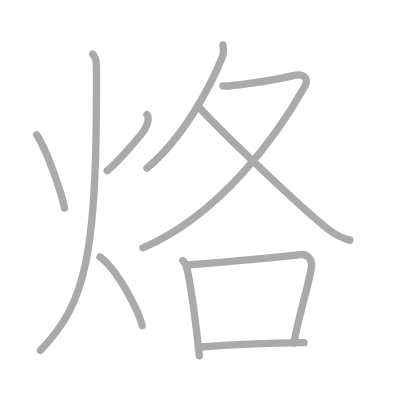
t = 0.00 s
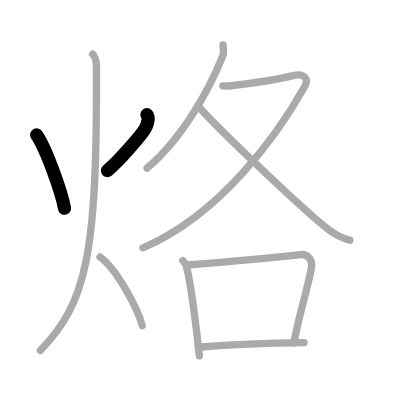
t = 2.00 s
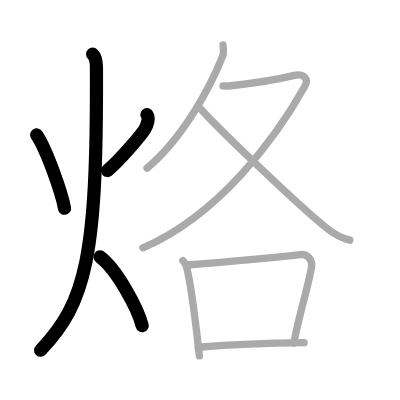
t = 4.00 s
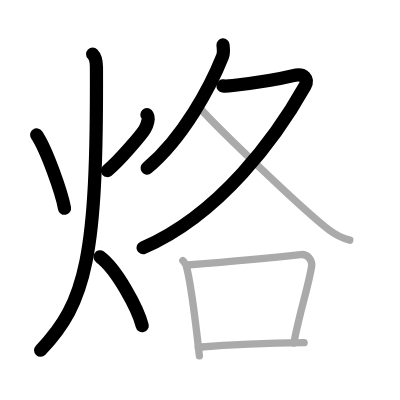
t = 6.00 s
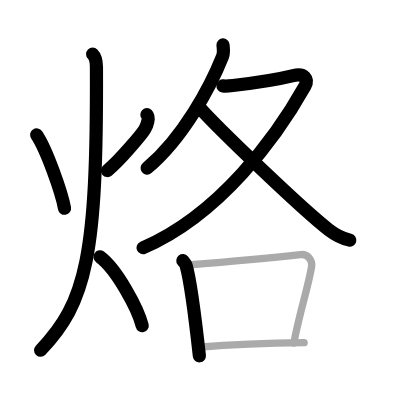
t = 8.00 s
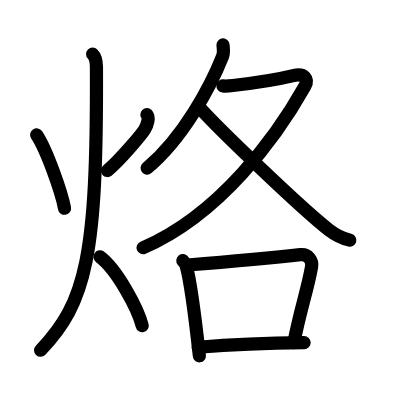
t = 10.00 s

The animated SVG that drew these frames (rendered in a browser with its animation timeline set to each time). Animation: 10 SMIL elements (animate=10); one cycle of 10.00 s.

<?xml version="1.0" standalone="no"?>
<!DOCTYPE svg PUBLIC "-//W3C//DTD SVG 1.1//EN"   "http://www.w3.org/Graphics/SVG/1.1/DTD/svg11.dtd">
<svg width="400px" height="400px"  version="1.1" xmlns="http://www.w3.org/2000/svg">
  <defs>
    <marker id="Triangle" viewBox="0 0 10 10" refX="0" refY="5" markerUnits="strokeWidth" markerWidth="3" style="stroke-opacity:0%;fill:#aaaaaa;" markerHeight="2" orient="auto">
      <path d="M 0 0 L 10 5 L 0 10 z" />
    </marker>
    
    <marker id="Arrow" viewBox="0 0 10 10" refX="5" refY="5" markerUnits="strokeWidth" markerWidth="1.8" style="stroke-opacity:0%;fill:#770000;" markerHeight="2" orient="auto">
      <path d="M 0 4 L 6 4 L 4 1 L 10 5 L 4 9 L 6 6 L 0 6 z" />
        <circle cx="5" cy="5" r="5" />
      </marker>
    
    <marker id="TriangleRed" viewBox="0 0 10 10" refX="0" refY="5" markerUnits="strokeWidth" markerWidth="3" style="stroke-opacity:0%;fill:#CC0000;" markerHeight="2" orient="auto">
      <path d="M 0 0 L 10 5 L 0 10 z" />
    </marker>
    
    <marker id="ArrowRed" viewBox="0 0 10 10" refX="5" refY="5" markerUnits="strokeWidth" markerWidth="1.8" style="stroke-opacity:0%;fill:#CC0000;" markerHeight="2" orient="auto">
      <path d="M 0 4 L 6 4 L 4 1 L 10 5 L 4 9 L 6 6 L 0 6 z" />
        <circle cx="5" cy="5" r="5" />
      </marker>
    
  </defs>
  
  <path style="fill:#ffffff; fill-opacity:100%; fill-rule:evenodd; stroke-width:0;" d="M 0 0 L 400px 0 L 400px 400px L 0 400px L 0 0" />

  <g transform="scale(3.6697247706422 3.6697247706422)">
<path style="fill:none; fill-opacity:0%; fill-rule:evenodd; stroke:#aaaaaa; stroke-opacity:100%; stroke-width: 1.5pt; stroke-linejoin:round; stroke-linecap:round;" d="M9.99 36.75c2.78 4.14 6.83 15.86 7.59 20"></path>
<path style="fill:none; fill-opacity:0%; fill-rule:evenodd; stroke:#aaaaaa; stroke-opacity:100%; stroke-width: 1.5pt; stroke-linejoin:round; stroke-linecap:round;" d="M40.03 31.25c0.76 0.77 0.11 2.78-0.58 3.97c-0.69 1.19-6.77 8.5-10.22 11.28"></path>
<path style="fill:none; fill-opacity:0%; fill-rule:evenodd; stroke:#aaaaaa; stroke-opacity:100%; stroke-width: 1.5pt; stroke-linejoin:round; stroke-linecap:round;" d="M25.25 14.75c0.76 0.75 1.02 2.25 1.03 3.5C26.5 69.75 23.5 82.5 11 95.5"></path>
<path style="fill:none; fill-opacity:0%; fill-rule:evenodd; stroke:#aaaaaa; stroke-opacity:100%; stroke-width: 1.5pt; stroke-linejoin:round; stroke-linecap:round;" d="M27.25 70c4.55 3.36 10.3 13.99 11.5 18.75"></path>
<path style="fill:none; fill-opacity:0%; fill-rule:evenodd; stroke:#aaaaaa; stroke-opacity:100%; stroke-width: 1.5pt; stroke-linejoin:round; stroke-linecap:round;" d="M60.77 12.25c0.06 0.78 0.3 2.06-0.12 3.12C57.42 23.51 50 37.5 40.07 45.82"></path>
<path style="fill:none; fill-opacity:0%; fill-rule:evenodd; stroke:#aaaaaa; stroke-opacity:100%; stroke-width: 1.5pt; stroke-linejoin:round; stroke-linecap:round;" d="M60.76 23.41c0.33 0.04 1.76 0 2.71-0.11c3.14-0.35 11.96-1.59 16.44-2.68c3.08-0.75 4.23 0.99 3.16 2.89C75.5 37 60 58.5 38.94 67.53"></path>
<path style="fill:none; fill-opacity:0%; fill-rule:evenodd; stroke:#aaaaaa; stroke-opacity:100%; stroke-width: 1.5pt; stroke-linejoin:round; stroke-linecap:round;" d="M54.15 29.08c5.15 5.87 28.47 28.15 35.41 33.51c2.07 1.6 3.74 2.37 5.76 2.85"></path>
<path style="fill:none; fill-opacity:0%; fill-rule:evenodd; stroke:#aaaaaa; stroke-opacity:100%; stroke-width: 1.5pt; stroke-linejoin:round; stroke-linecap:round;" d="M49.83 71.01c0.36 0.44 0.73 0.8 0.89 1.35c1.25 4.34 2.75 16.81 3.61 24.6"></path>
<path style="fill:none; fill-opacity:0%; fill-rule:evenodd; stroke:#aaaaaa; stroke-opacity:100%; stroke-width: 1.5pt; stroke-linejoin:round; stroke-linecap:round;" d="M51.08 72.22C60 71.5 74 70.25 81.88 69.38c2.09-0.23 3.33 1.66 3.03 3.31c-1.23 6.82-3.02 11.38-4.85 20.8"></path>
<path style="fill:none; fill-opacity:0%; fill-rule:evenodd; stroke:#aaaaaa; stroke-opacity:100%; stroke-width: 1.5pt; stroke-linejoin:round; stroke-linecap:round;" d="M54.01 94.63C62 94 73.5 93.5 82.87 93.38"></path>

<path style="fill:none; fill-opacity:0%; fill-rule:evenodd; stroke:#000000; stroke-opacity:100%; stroke-width: 2.7pt; stroke-linejoin:round; stroke-linecap:round;" d="M9.99 36.75c2.78 4.14 6.83 15.86 7.59 20" pathLength="100" stroke-dashoffset="100" stroke-dasharray="100 105"><animate id="dashAnim1" attributeName="stroke-dashoffset" from="100" to="0" dur="1s" calcMode="linear" fill="freeze"/></path>
<path style="fill:none; fill-opacity:0%; fill-rule:evenodd; stroke:#000000; stroke-opacity:100%; stroke-width: 2.7pt; stroke-linejoin:round; stroke-linecap:round;" d="M40.03 31.25c0.76 0.77 0.11 2.78-0.58 3.97c-0.69 1.19-6.77 8.5-10.22 11.28" pathLength="100" stroke-dashoffset="100" stroke-dasharray="100 105"><animate id="dashAnim2" attributeName="stroke-dashoffset" from="100" to="0" dur="1s" calcMode="linear" begin="dashAnim1.end" fill="freeze"/></path>
<path style="fill:none; fill-opacity:0%; fill-rule:evenodd; stroke:#000000; stroke-opacity:100%; stroke-width: 2.7pt; stroke-linejoin:round; stroke-linecap:round;" d="M25.25 14.75c0.76 0.75 1.02 2.25 1.03 3.5C26.5 69.75 23.5 82.5 11 95.5" pathLength="100" stroke-dashoffset="100" stroke-dasharray="100 105"><animate id="dashAnim3" attributeName="stroke-dashoffset" from="100" to="0" dur="1s" calcMode="linear" begin="dashAnim2.end" fill="freeze"/></path>
<path style="fill:none; fill-opacity:0%; fill-rule:evenodd; stroke:#000000; stroke-opacity:100%; stroke-width: 2.7pt; stroke-linejoin:round; stroke-linecap:round;" d="M27.25 70c4.55 3.36 10.3 13.99 11.5 18.75" pathLength="100" stroke-dashoffset="100" stroke-dasharray="100 105"><animate id="dashAnim4" attributeName="stroke-dashoffset" from="100" to="0" dur="1s" calcMode="linear" begin="dashAnim3.end" fill="freeze"/></path>
<path style="fill:none; fill-opacity:0%; fill-rule:evenodd; stroke:#000000; stroke-opacity:100%; stroke-width: 2.7pt; stroke-linejoin:round; stroke-linecap:round;" d="M60.77 12.25c0.06 0.78 0.3 2.06-0.12 3.12C57.42 23.51 50 37.5 40.07 45.82" pathLength="100" stroke-dashoffset="100" stroke-dasharray="100 105"><animate id="dashAnim5" attributeName="stroke-dashoffset" from="100" to="0" dur="1s" calcMode="linear" begin="dashAnim4.end" fill="freeze"/></path>
<path style="fill:none; fill-opacity:0%; fill-rule:evenodd; stroke:#000000; stroke-opacity:100%; stroke-width: 2.7pt; stroke-linejoin:round; stroke-linecap:round;" d="M60.76 23.41c0.33 0.04 1.76 0 2.71-0.11c3.14-0.35 11.96-1.59 16.44-2.68c3.08-0.75 4.23 0.99 3.16 2.89C75.5 37 60 58.5 38.94 67.53" pathLength="100" stroke-dashoffset="100" stroke-dasharray="100 105"><animate id="dashAnim6" attributeName="stroke-dashoffset" from="100" to="0" dur="1s" calcMode="linear" begin="dashAnim5.end" fill="freeze"/></path>
<path style="fill:none; fill-opacity:0%; fill-rule:evenodd; stroke:#000000; stroke-opacity:100%; stroke-width: 2.7pt; stroke-linejoin:round; stroke-linecap:round;" d="M54.15 29.08c5.15 5.87 28.47 28.15 35.41 33.51c2.07 1.6 3.74 2.37 5.76 2.85" pathLength="100" stroke-dashoffset="100" stroke-dasharray="100 105"><animate id="dashAnim7" attributeName="stroke-dashoffset" from="100" to="0" dur="1s" calcMode="linear" begin="dashAnim6.end" fill="freeze"/></path>
<path style="fill:none; fill-opacity:0%; fill-rule:evenodd; stroke:#000000; stroke-opacity:100%; stroke-width: 2.7pt; stroke-linejoin:round; stroke-linecap:round;" d="M49.83 71.01c0.36 0.44 0.73 0.8 0.89 1.35c1.25 4.34 2.75 16.81 3.61 24.6" pathLength="100" stroke-dashoffset="100" stroke-dasharray="100 105"><animate id="dashAnim8" attributeName="stroke-dashoffset" from="100" to="0" dur="1s" calcMode="linear" begin="dashAnim7.end" fill="freeze"/></path>
<path style="fill:none; fill-opacity:0%; fill-rule:evenodd; stroke:#000000; stroke-opacity:100%; stroke-width: 2.7pt; stroke-linejoin:round; stroke-linecap:round;" d="M51.08 72.22C60 71.5 74 70.25 81.88 69.38c2.09-0.23 3.33 1.66 3.03 3.31c-1.23 6.82-3.02 11.38-4.85 20.8" pathLength="100" stroke-dashoffset="100" stroke-dasharray="100 105"><animate id="dashAnim9" attributeName="stroke-dashoffset" from="100" to="0" dur="1s" calcMode="linear" begin="dashAnim8.end" fill="freeze"/></path>
<path style="fill:none; fill-opacity:0%; fill-rule:evenodd; stroke:#000000; stroke-opacity:100%; stroke-width: 2.7pt; stroke-linejoin:round; stroke-linecap:round;" d="M54.01 94.63C62 94 73.5 93.5 82.87 93.38" pathLength="100" stroke-dashoffset="100" stroke-dasharray="100 105"><animate id="dashAnim10" attributeName="stroke-dashoffset" from="100" to="0" dur="1s" calcMode="linear" begin="dashAnim9.end" fill="freeze"/></path>

</g>

</svg>  
          
